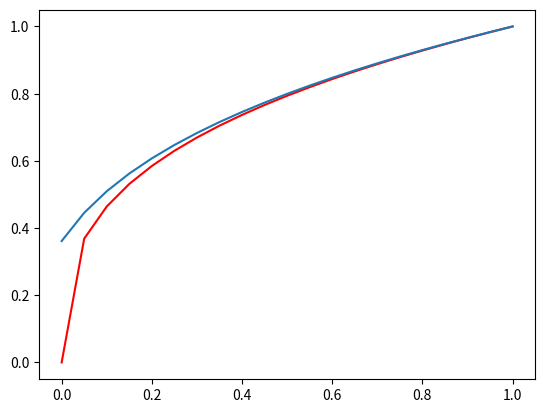

Here is the Python script that generated this plot:
import numpy as np
import matplotlib.pyplot as plt


# def def q1b():euler()
def q1b():
    step_sz = 0.05
    x_is = np.arange(0,1+step_sz, step_sz)
    y_i_trues = x_is ** (1/3)

    y_i = 1
    y_is = [y_i]

    y_p = lambda y: 1 / (3 * y**2)

    for _ in range(len(x_is) - 1):
        y_i = y_i - step_sz * y_p(y_i)
        y_is.append(y_i)

    y_is = y_is[::-1]

    print("""\\begin{center}
\\begin{tabular}{ |c|c|c| } 
\\hline""")
    print("x_i & y_i & y(x_i) (truth)")
    print("\\hline")
    print("\\\\\n".join(map(lambda tup: "{} & {} & {} ".format(*tup), zip(x_is, y_is, y_i_trues))))
    print("""\n\\hline
\\end{tabular}
\\end{center}""")

    plt.plot(x_is, y_i_trues, color='r')
    plt.plot(x_is, y_is)
    plt.show()
    return


if __name__ == '__main__':
    q1b()
